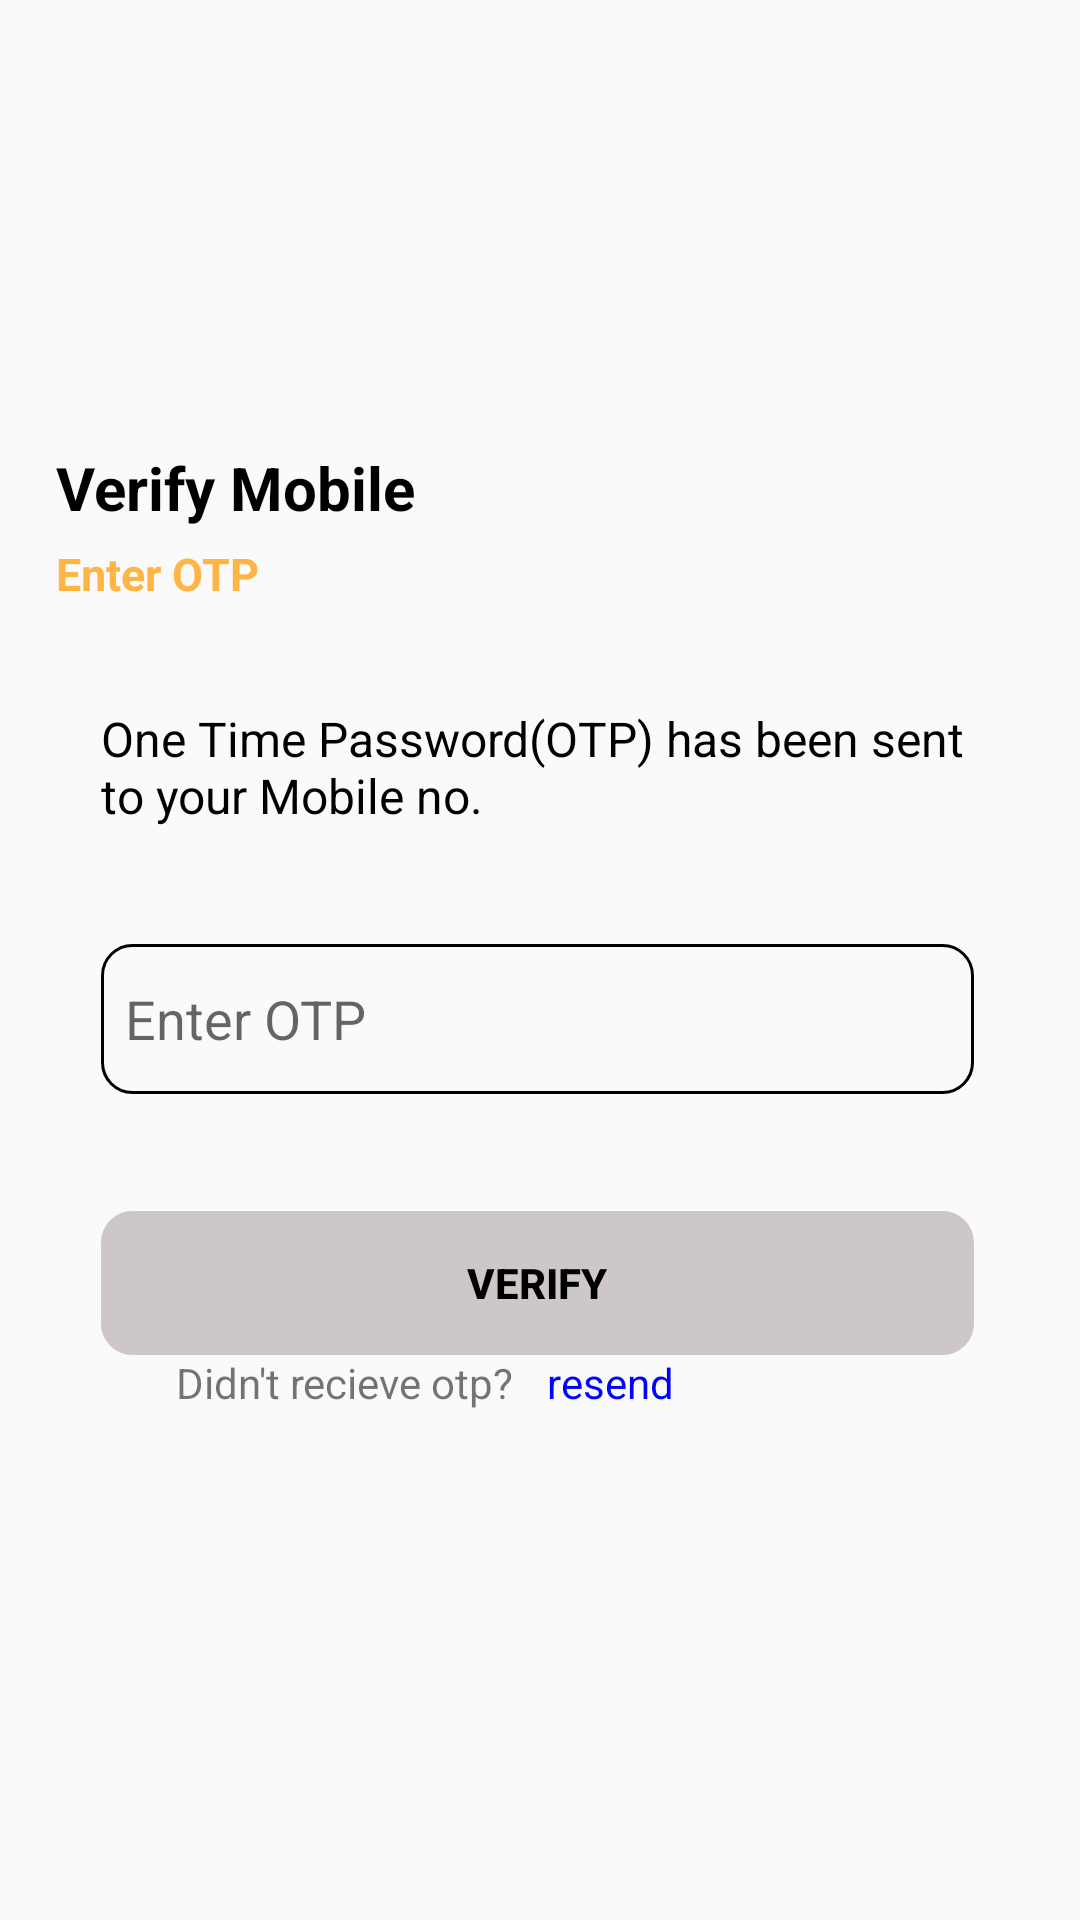

Reconstruct the res/layout file that produces this screen, plus the resources it refers to.
<!-- AndroidManifest.xml: application theme Theme.Snacz -->
<!-- res/layout/otp_verification.xml -->
<?xml version="1.0" encoding="utf-8"?>
<RelativeLayout
    xmlns:android="http://schemas.android.com/apk/res/android"
    xmlns:app="http://schemas.android.com/apk/res-auto"
    xmlns:tools="http://schemas.android.com/tools"
    android:layout_width="match_parent"
    android:layout_height="match_parent">

    <LinearLayout
        android:layout_width="match_parent"
        android:layout_height="match_parent"
        android:orientation="vertical">

        <androidx.constraintlayout.widget.ConstraintLayout
            android:layout_width="match_parent"
            android:layout_height="match_parent">

            <LinearLayout
                android:layout_width="371dp"
                android:layout_height="392dp"
                android:orientation="vertical"
                android:padding="25dp"
                app:layout_constraintBottom_toBottomOf="parent"
                app:layout_constraintEnd_toEndOf="parent"
                app:layout_constraintHorizontal_bias="0.619"
                app:layout_constraintStart_toStartOf="parent"
                app:layout_constraintTop_toTopOf="parent">

                <TextView
                    android:layout_width="wrap_content"
                    android:layout_height="wrap_content"
                    android:text="Verify Mobile"
                    android:textColor="@android:color/black"
                    android:textSize="20sp"
                    android:textStyle="bold" />

                <TextView
                    android:layout_width="wrap_content"
                    android:layout_height="wrap_content"
                    android:layout_marginTop="5dp"
                    android:text="Enter OTP"
                    android:textColor="@color/brown"
                    android:textSize="15sp"

                    android:textStyle="bold" />


                <androidx.constraintlayout.widget.ConstraintLayout
                    android:layout_width="match_parent"
                    android:layout_height="284dp"
                    android:padding="15dp">

                    <TextView
                        android:id="@+id/message3"
                        android:layout_width="wrap_content"
                        android:layout_height="wrap_content"
                        android:text="One Time Password(OTP) has been sent to your Mobile no. "
                        android:textColor="@android:color/black"
                        android:textSize="16sp"
                        app:layout_constraintBottom_toTopOf="@+id/otpEditText"
                        app:layout_constraintEnd_toEndOf="parent"
                        app:layout_constraintStart_toStartOf="parent"
                        app:layout_constraintTop_toTopOf="parent"
                        app:layout_constraintVertical_bias="0.54" />

                    <EditText
                        android:id="@+id/otpEditText"
                        android:layout_width="match_parent"
                        android:layout_height="50dp"
                        android:layout_alignParentEnd="true"
                        android:layout_marginTop="20dp"
                        android:layout_marginBottom="10dp"
                        android:background="@drawable/rounded_rectangle"
                        android:hint="Enter OTP"
                        android:inputType="phone"
                        android:padding="8dp"
                        app:layout_constraintBottom_toTopOf="@+id/verifyButton"
                        app:layout_constraintEnd_toEndOf="parent"
                        app:layout_constraintHorizontal_bias="0.0"
                        app:layout_constraintStart_toStartOf="parent"
                        app:layout_constraintTop_toBottomOf="@+id/message3"
                        tools:ignore="TouchTargetSizeCheck" />

                    <Button
                        android:id="@+id/verifyButton"
                        android:layout_width="match_parent"
                        android:layout_height="wrap_content"
                        android:layout_marginTop="10dp"
                        android:background="@drawable/rounded_rectangle"
                        android:backgroundTint="@color/grey"
                        android:text="Verify"
                        android:textColor="@android:color/black"
                        android:textStyle="bold"
                        app:layout_constraintBottom_toBottomOf="parent"
                        app:layout_constraintEnd_toEndOf="parent"
                        app:layout_constraintHorizontal_bias="1.0"
                        app:layout_constraintStart_toStartOf="parent"
                        app:layout_constraintTop_toBottomOf="@+id/otpEditText"
                        app:layout_constraintVertical_bias="0.0" />

                    <LinearLayout
                        android:layout_width="match_parent"
                        android:layout_height="wrap_content"
                        android:orientation="horizontal"
                        app:layout_constraintBottom_toBottomOf="parent"
                        app:layout_constraintEnd_toEndOf="parent"
                        app:layout_constraintStart_toStartOf="parent"
                        app:layout_constraintTop_toBottomOf="@+id/verifyButton">

                        <TextView
                            android:layout_width="24dp"
                            android:layout_height="match_parent"
                            android:layout_marginStart="25dp"
                            android:layout_weight="1"
                            android:text="Didn't recieve otp?" />

                        <TextView
                            android:id="@+id/resendOtp"
                            android:layout_width="wrap_content"
                            android:layout_height="wrap_content"
                            android:layout_weight="1"
                            android:text="resend"
                            android:textColor="@color/blue" />
                    </LinearLayout>

                    <TextView
                        android:id="@+id/countDownTimer"
                        android:layout_width="214dp"
                        android:layout_height="16dp"
                        android:layout_marginTop="12dp"
                        android:textColor="@color/black"
                        android:text=""
                        app:layout_constraintBottom_toTopOf="@+id/verifyButton"
                        app:layout_constraintEnd_toEndOf="@+id/otpEditText"
                        app:layout_constraintHorizontal_bias="0.497"
                        app:layout_constraintStart_toStartOf="@+id/otpEditText"
                        app:layout_constraintTop_toBottomOf="@+id/otpEditText" />
                </androidx.constraintlayout.widget.ConstraintLayout>

            </LinearLayout>

        </androidx.constraintlayout.widget.ConstraintLayout>

    </LinearLayout>
</RelativeLayout>
<!-- resources referenced by this layout -->
<resources>
  <color name="black">#FF000000</color>
  <color name="blue">#0000FF</color>
  <color name="brown">#FFB545</color>
  <color name="grey">#CDC7C7</color>
  <!-- drawable rounded_rectangle (drawable) -->
  <?xml version="1.0" encoding="utf-8"?>
  <shape xmlns:android="http://schemas.android.com/apk/res/android">
      <corners android:radius="10dp"/>
      <stroke
          android:width="1dp"
          android:color="@android:color/black"/>
  </shape>
  <style name="Theme.Snacz" parent="Base.Theme.Snacz" />
  <style name="Base.Theme.Snacz" parent="Theme.AppCompat.DayNight.NoActionBar">
          
          
      </style>
</resources>
